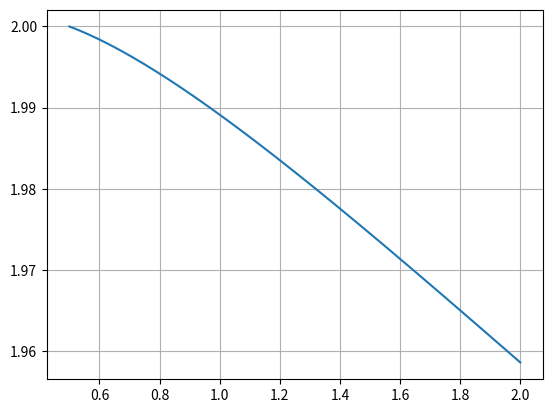

Write the Python code that produced this figure.

# 2(xy+y)y'+x(y^4+1)=0

# y'=-x(y^4+1)/2(xy+y)     y(0)=1
# y'(0.1)=2


import numpy as np
import sympy
import matplotlib.pyplot as plt

# Начальные условия: y(0.1)=2
x=sympy.symbols('x')
y=sympy.Function('y')(x)
x00=x0=0.5
y00=y0=2
h=0.01
E=10**(-4)
y_value=[] 

t=[x0] 
yy=[] 


def factorial(n): 
    if n==0:
        return 1
    return factorial(n-1)

def value(f,t,yy): 
    f=sympy.Add(f)
    f=f.subs({x:t,y:yy})
    return float(f)

def derivative(func): 
    f=sympy.idiff(func,y,x)
    return f

def Teilor(y1,y2,x): 
    
    return y00+h*y1/factorial(1)*(x-x00)+(h/2)*y2/factorial(2)*(x-x00)**2

def delta_X(x,h):
    return x+h

funcc=-x*(y**4+1)/(2*(x*y+y)) 

val=value(funcc,x0,y0)
y_value.append(val)

func1=derivative(funcc) 

val=value(func1,x0,y0)
y_value.append(val)

y0=Teilor(y_value[0],y_value[1],x0)
yy.append(y0)

while abs(x0)<2:
    
    x0=delta_X(x0, h) 
    t.append(x0)
    
    y0=Teilor(y_value[0],y_value[1],x0)
    yy.append(y0)
    
    val=value(funcc,x0,y0) 
    y_value[0]=val
    
    val=value(func1,x0,y0) 
    y_value[1]=val
    
plt.plot(t,yy)
plt.grid()
plt.show()
